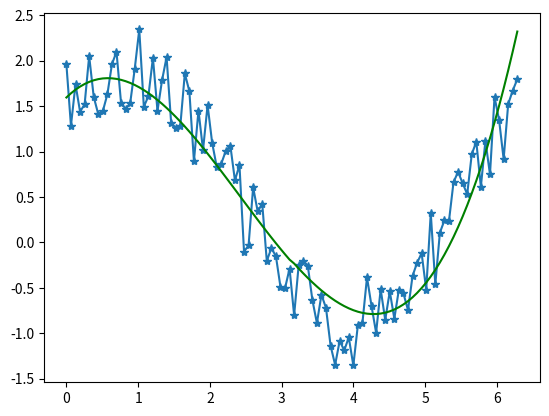

Here is the Python script that generated this plot:
import numpy as np
import matplotlib.pyplot as plt
from scipy.signal import savgol_filter

x = np.linspace(0, 2 * np.pi, 100)
y = np.sin(x) + np.cos(x) + np.random.random(100)


y_filtered = savgol_filter(y, 99, 3)

fig = plt.figure()
ax = fig.subplots()

p = ax.plot(x, y, "-*")
p = ax.plot(x, y_filtered, "g")

plt.show()
